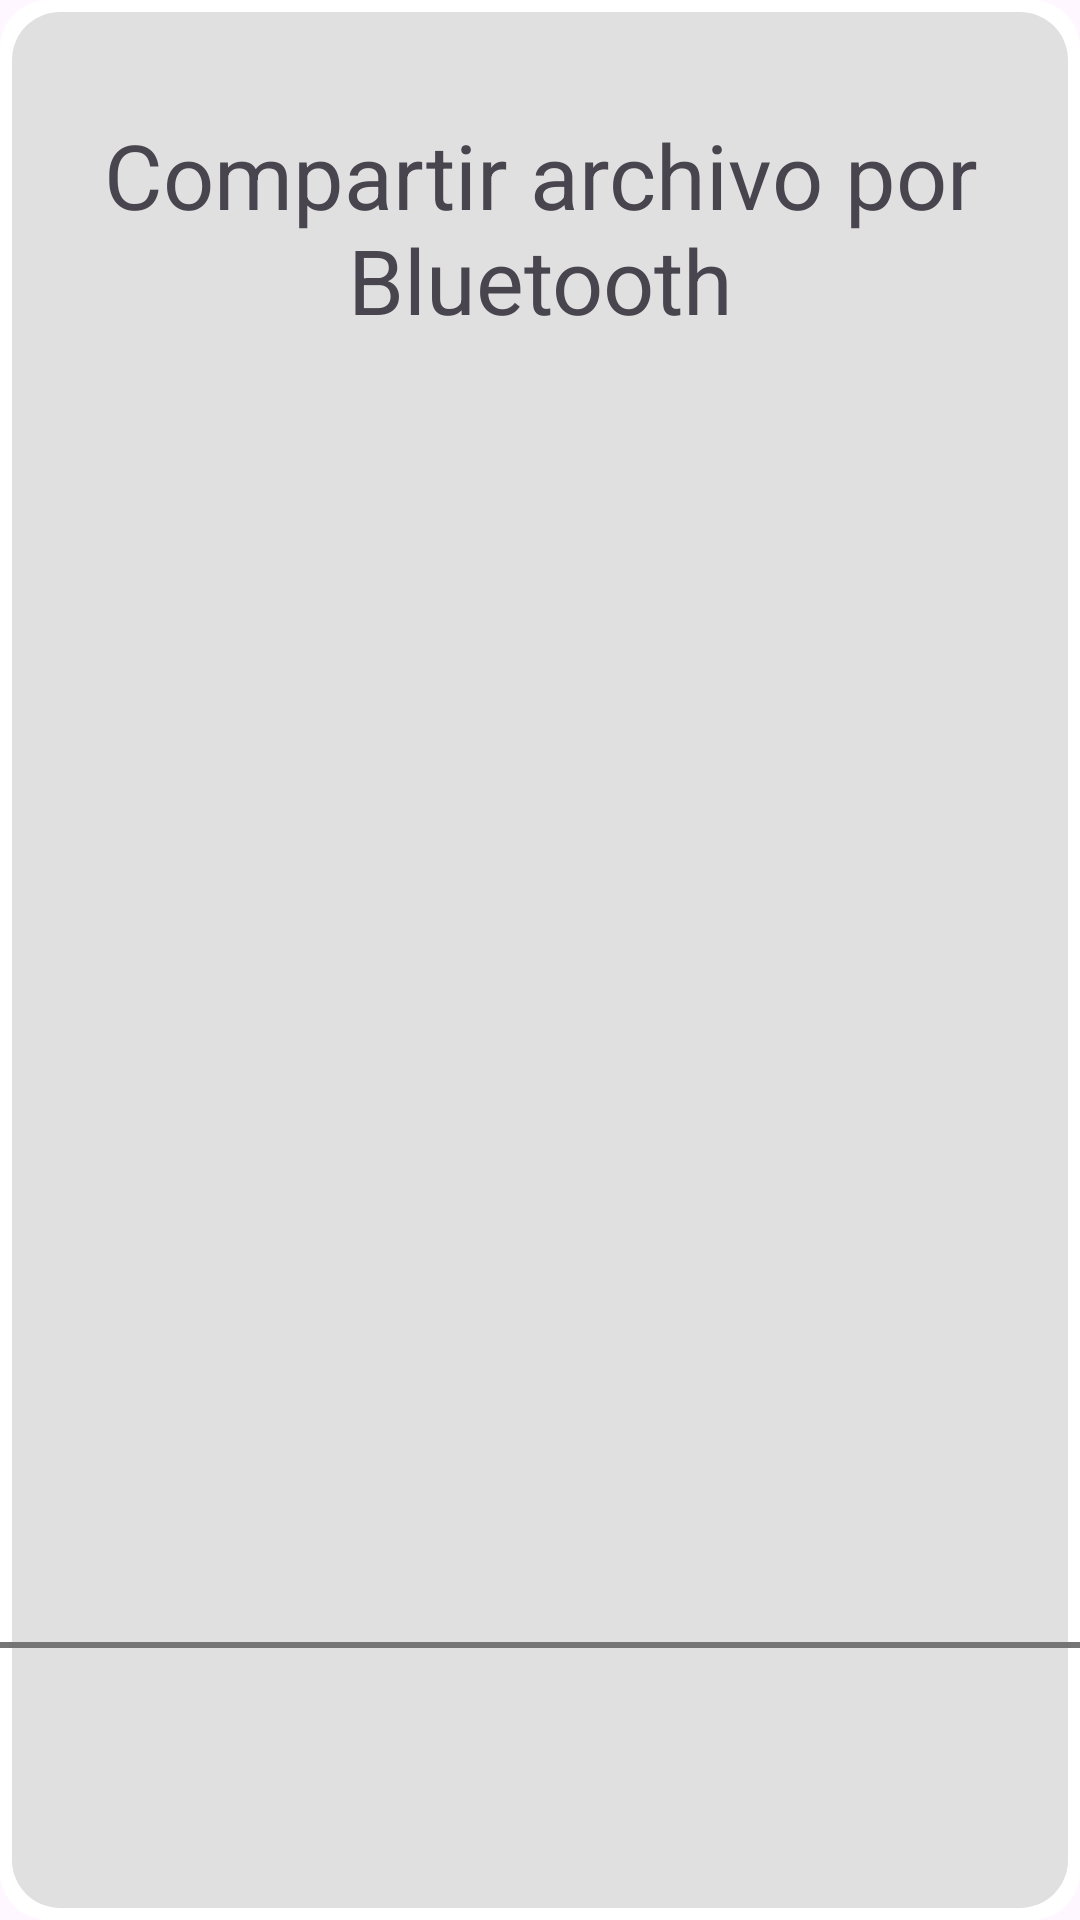

This screen was rendered from an Android layout file. Write that file and the resources it references.
<!-- AndroidManifest.xml: application theme Theme.Galeria_RingtonesOficial -->
<!-- res/layout/activity_blue.xml -->
<?xml version="1.0" encoding="utf-8"?>
<androidx.constraintlayout.widget.ConstraintLayout xmlns:android="http://schemas.android.com/apk/res/android"
    xmlns:app="http://schemas.android.com/apk/res-auto"
    xmlns:tools="http://schemas.android.com/tools"
    android:layout_width="match_parent"
    android:layout_height="match_parent"
    android:background="@drawable/background_with_border"
    tools:context=".BlueActivity">

    <Button
        android:id="@+id/blue"
        android:layout_width="204dp"
        android:layout_height="185dp"
        android:background="@android:color/transparent"
        android:foreground="@drawable/blue"
        app:layout_constraintBottom_toBottomOf="parent"
        app:layout_constraintEnd_toEndOf="parent"
        app:layout_constraintHorizontal_bias="0.497"
        app:layout_constraintStart_toStartOf="parent"
        app:layout_constraintTop_toTopOf="parent"
        app:layout_constraintVertical_bias="0.445" />

    <TextView
        android:id="@+id/textViewShare"
        android:layout_width="wrap_content"
        android:layout_height="wrap_content"
        android:layout_margin="16dp"
        android:text="Compartir archivo por Bluetooth"
        android:textAlignment="center"
        android:textSize="30dp"
        app:layout_constraintBottom_toBottomOf="parent"
        app:layout_constraintEnd_toEndOf="parent"
        app:layout_constraintStart_toStartOf="parent"
        app:layout_constraintTop_toTopOf="parent"
        app:layout_constraintVertical_bias="0.041" />

    <Button
        android:id="@+id/home"
        android:layout_width="66dp"
        android:layout_height="65dp"
        android:layout_margin="8dp"
        android:background="@android:color/transparent"
        android:foreground="@drawable/home"
        android:text=""
        app:layout_constraintBottom_toBottomOf="parent"
        app:layout_constraintEnd_toEndOf="parent"
        app:layout_constraintHorizontal_bias="0.15"
        app:layout_constraintStart_toStartOf="parent"
        app:layout_constraintTop_toTopOf="parent"
        app:layout_constraintVertical_bias="0.948" />

    <View
        android:id="@+id/divider2"
        android:layout_width="0dp"
        android:layout_height="2dp"
        android:layout_marginTop="160dp"
        android:background="#757575"
        app:layout_constraintEnd_toEndOf="parent"
        app:layout_constraintHorizontal_bias="0.0"
        app:layout_constraintStart_toStartOf="parent"
        app:layout_constraintTop_toBottomOf="@+id/blue" />

</androidx.constraintlayout.widget.ConstraintLayout>
<!-- resources referenced by this layout -->
<resources>
  <!-- drawable background_with_border (drawable) -->
  <?xml version="1.0" encoding="utf-8"?>
  <layer-list xmlns:android="http://schemas.android.com/apk/res/android">
      <item>
          <shape android:shape="rectangle">
              <corners android:radius="16dp" />
              <solid android:color="#FFFFFF" />
          </shape>
      </item>
      <item android:right="4dp" android:left="4dp" android:top="4dp" android:bottom="4dp">
          <shape android:shape="rectangle">
              <corners android:radius="16dp" />
              <solid android:color="#E0E0E0" />
          </shape>
      </item>
  </layer-list>
  <!-- drawable home: png bitmap (drawable, 11335 bytes) -->
  <style name="Theme.Galeria_RingtonesOficial" parent="Base.Theme.Galeria_RingtonesOficial" />
  <style name="Base.Theme.Galeria_RingtonesOficial" parent="Theme.Material3.DayNight.NoActionBar">
          
          
      </style>
</resources>
